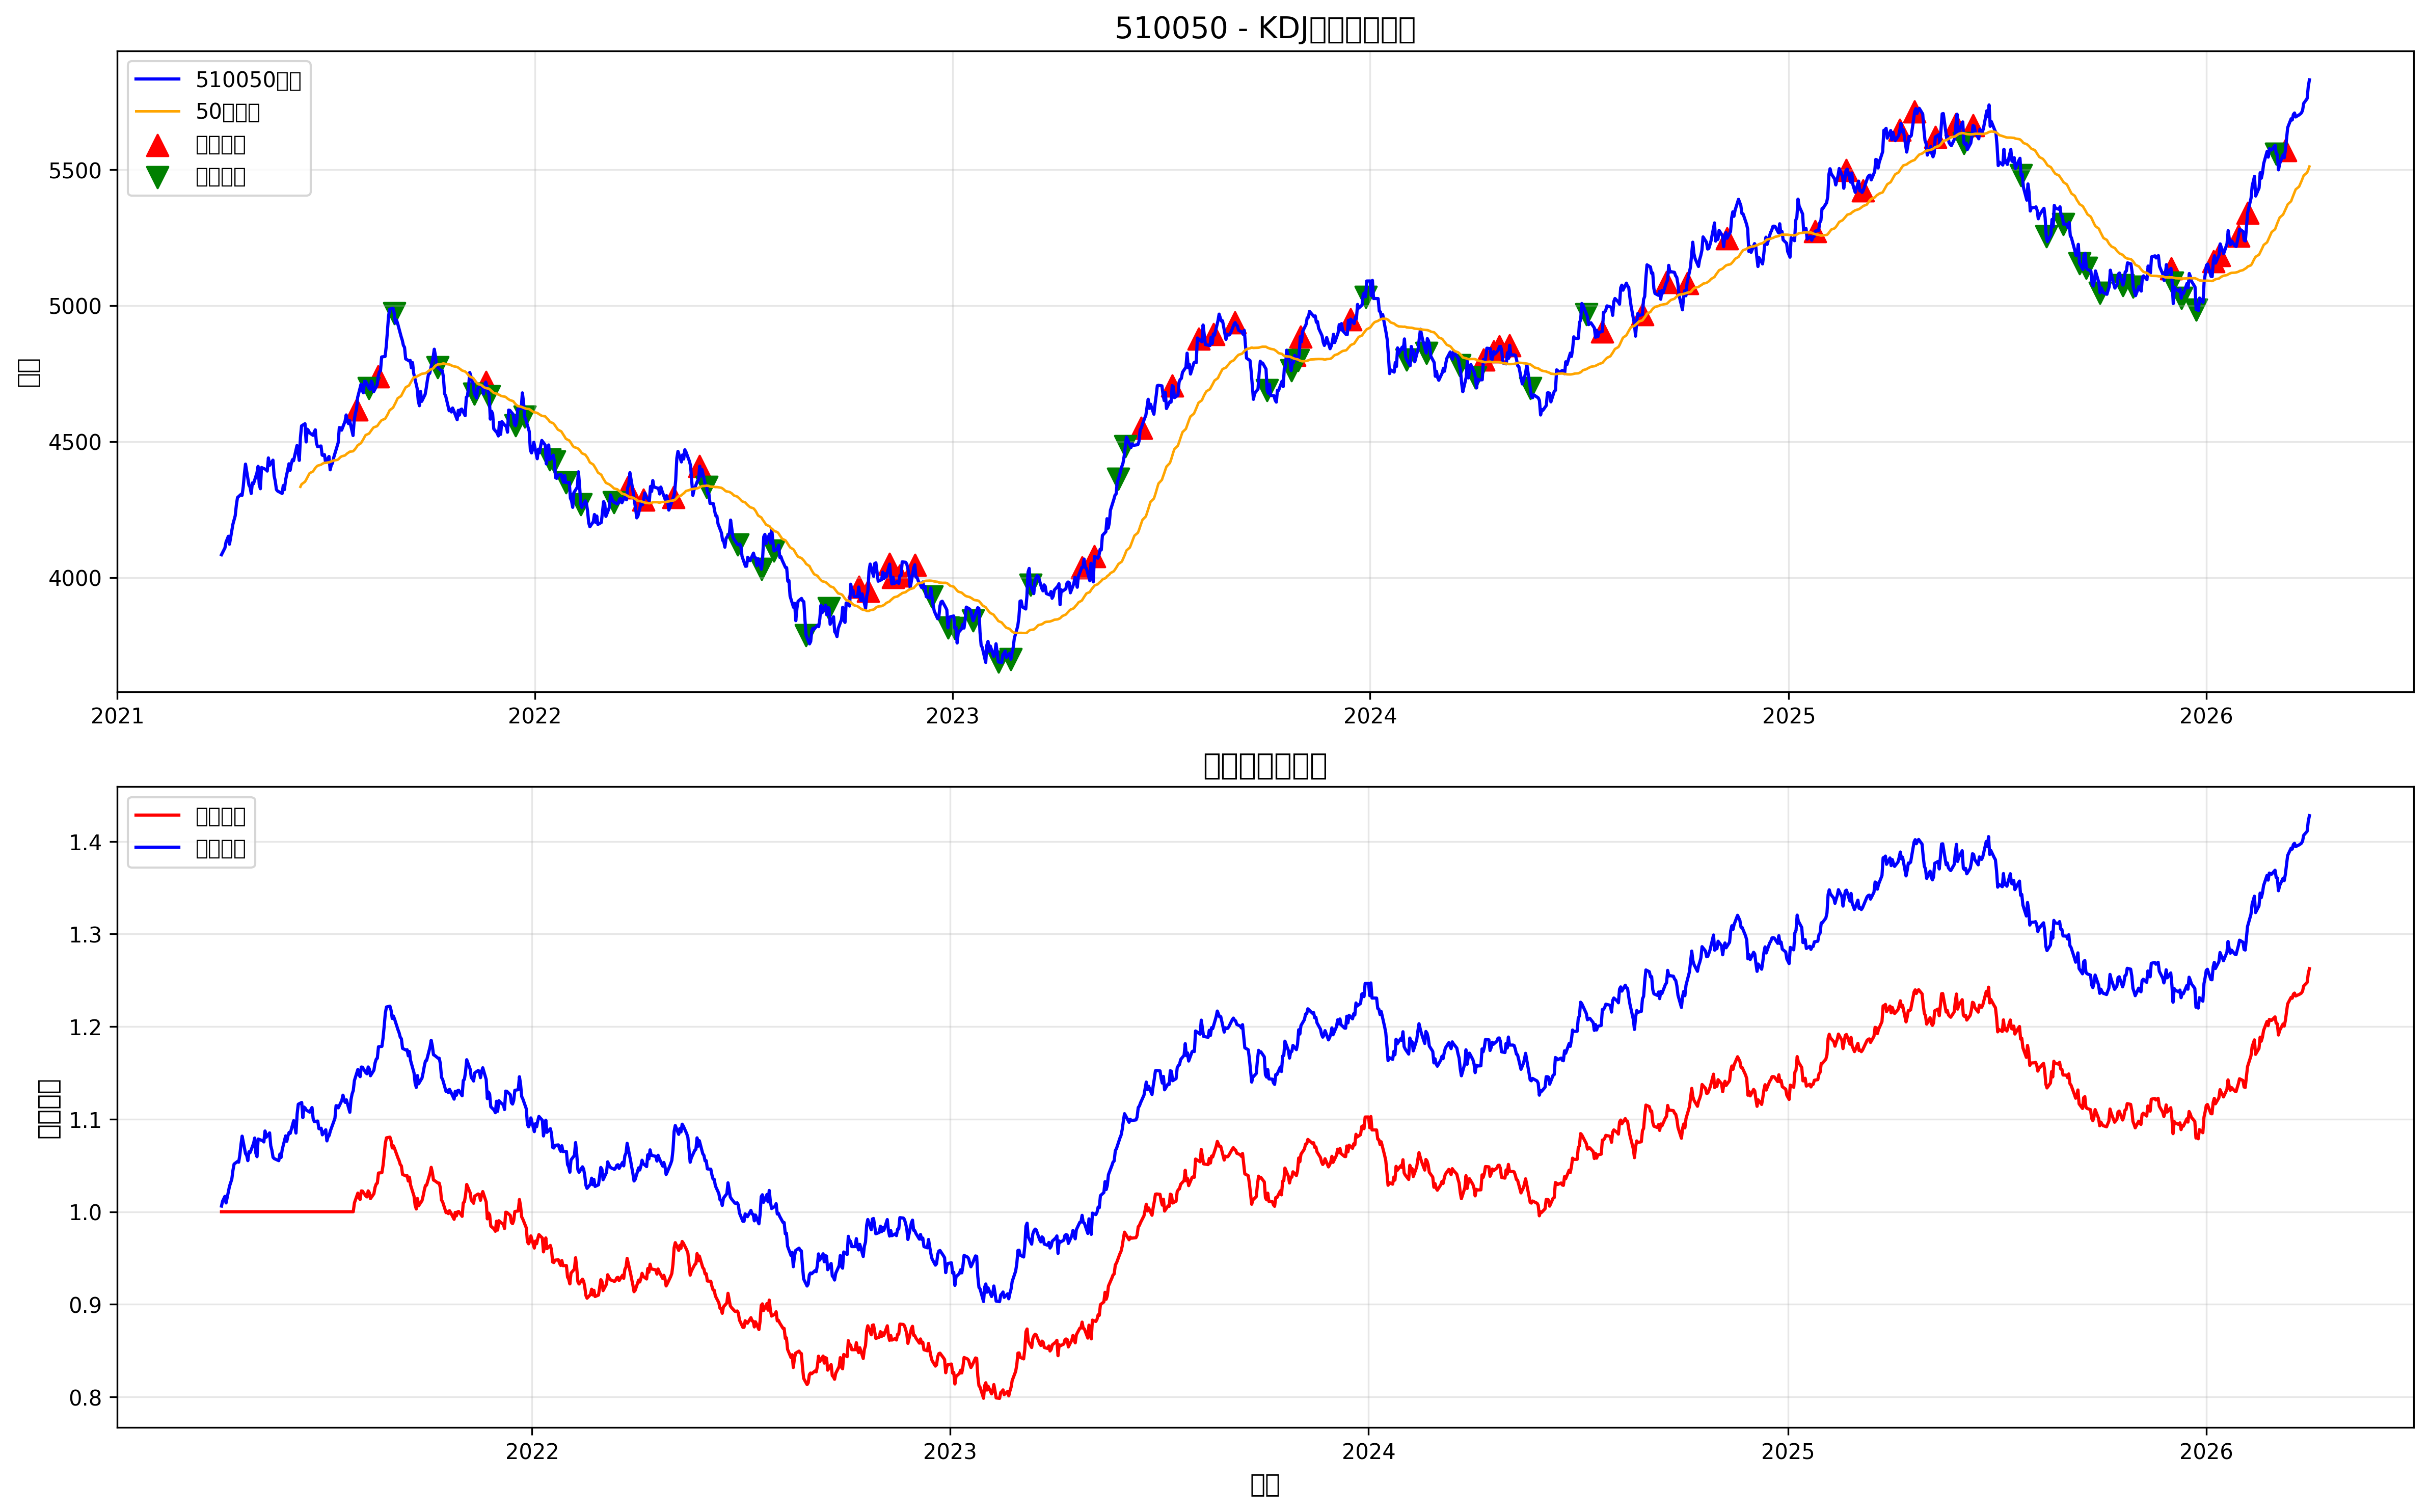

Data behind this chart, as committed beside it:
date, open, high, low, close, volume, k, d, j, ma, kdj_momentum, signal, position, strategy_returns, stop_loss_level, take_profit_level, returns, cumulative_returns, benchmark_returns
2021-04-02, 4068, 4084, 4068, 4084, 4099078, 0.0, 0.0, 0.0, , 0.0, 0, 0, , 0.0, 0.0, , , 
2021-04-05, 4104, 4109, 4067, 4109, 2433274, 0.0, 0.0, 0.0, , 0.0, 0, 0, 0.0, 0.0, 0.0, 0.006108, 1.0, 1.006
2021-04-06, 4130, 4163, 4116, 4131, 2098049, 0.0, 0.0, 0.0, , 0.0, 0, 0, 0.0, 0.0, 0.0, 0.005352, 1.0, 1.011
2021-04-07, 4144, 4170, 4141, 4141, 1647731, 0.0, 0.0, 0.0, , 0.0, 0, 0, 0.0, 0.0, 0.0, 0.002439, 1.0, 1.014
2021-04-08, 4161, 4170, 4104, 4152, 3475059, 0.0, 0.0, 0.0, , 0.0, 0, 0, 0.0, 0.0, 0.0, 0.002634, 1.0, 1.017
2021-04-09, 4119, 4144, 4097, 4122, 4254296, 0.0, 0.0, 0.0, , 0.0, 0, 0, -0.0, 0.0, 0.0, -0.007025, 1.0, 1.009
2021-04-12, 4181, 4203, 4174, 4196, 3819049, 0.0, 0.0, 0.0, , 0.0, 0, 0, 0.0, 0.0, 0.0, 0.01785, 1.0, 1.028
2021-04-13, 4209, 4214, 4177, 4211, 1192818, 0.0, 0.0, 0.0, , 0.0, 0, 0, 0.0, 0.0, 0.0, 0.003612, 1.0, 1.031
2021-04-14, 4222, 4227, 4221, 4227, 3323808, 50.0, 50.0, 50.0, , 0.0, 0, 0, 0.0, 0.0, 0.0, 0.003758, 1.0, 1.035
2021-04-15, 4262, 4266, 4257, 4266, 4553496, 66.67, 55.56, 88.89, , 33.33, 0, 0, 0.0, 0.0, 0.0, 0.009252, 1.0, 1.045
2021-04-16, 4302, 4311, 4266, 4294, 4267309, 75.09, 62.07, 101.1, , 39.07, 0, 0, 0.0, 0.0, 0.0, 0.006518, 1.0, 1.051
2021-04-19, 4298, 4350, 4295, 4305, 3425779, 77.47, 67.2, 98.01, , 30.81, 0, 0, 0.0, 0.0, 0.0, 0.002683, 1.0, 1.054
2021-04-20, 4305, 4306, 4252, 4302, 4279324, 78.6, 71, 93.81, , 22.8, 0, 0, -0.0, 0.0, 0.0, -0.0008034, 1.0, 1.053
2021-04-21, 4320, 4366, 4299, 4333, 2009571, 81.69, 74.56, 95.93, , 21.37, 0, 0, 0.0, 0.0, 0.0, 0.007299, 1.0, 1.061
2021-04-22, 4377, 4380, 4377, 4380, 1694331, 87.79, 78.97, 105.4, , 26.45, 0, 0, 0.0, 0.0, 0.0, 0.0107, 1.0, 1.072
2021-04-23, 4413, 4451, 4413, 4417, 3932556, 87.7, 81.88, 99.34, , 17.46, 0, 0, 0.0, 0.0, 0.0, 0.008506, 1.0, 1.082
2021-04-26, 4342, 4356, 4335, 4340, 2970946, 75.72, 79.83, 67.5, , -12.33, 0, 0, -0.0, 0.0, 0.0, -0.01743, 1.0, 1.063
2021-04-27, 4339, 4339, 4303, 4332, 2963904, 63.87, 74.51, 42.6, , -31.91, 0, 0, -0.0, 0.0, 0.0, -0.001854, 1.0, 1.061
2021-04-28, 4292, 4319, 4292, 4309, 1552123, 52.13, 67.05, 22.29, , -44.76, 0, 0, -0.0, 0.0, 0.0, -0.005308, 1.0, 1.055
2021-04-29, 4346, 4381, 4346, 4348, 1319666, 50.81, 61.64, 29.16, , -32.47, 0, 0, 0.0, 0.0, 0.0, 0.009036, 1.0, 1.065
2021-04-30, 4334, 4381, 4311, 4345, 3701647, 49.41, 57.56, 33.1, , -24.46, 0, 0, -0.0, 0.0, 0.0, -0.0007283, 1.0, 1.064
2021-05-03, 4374, 4397, 4374, 4385, 3003199, 52.42, 55.85, 45.57, , -10.27, 0, 0, 0.0, 0.0, 0.0, 0.009267, 1.0, 1.074
2021-05-04, 4408, 4427, 4408, 4409, 3431383, 59.41, 57.03, 64.15, , 7.117, 0, 0, 0.0, 0.0, 0.0, 0.005418, 1.0, 1.08
2021-05-05, 4338, 4342, 4338, 4342, 1349432, 50.02, 54.69, 40.66, , -14.03, 0, 0, -0.0, 0.0, 0.0, -0.01522, 1.0, 1.063
2021-05-06, 4309, 4375, 4309, 4326, 4971173, 41.84, 50.41, 24.7, , -25.71, 0, 0, -0.0, 0.0, 0.0, -0.003512, 1.0, 1.059
2021-05-07, 4402, 4422, 4372, 4404, 2778611, 55.59, 52.14, 62.51, , 10.37, 0, 0, 0.0, 0.0, 0.0, 0.01804, 1.0, 1.079
2021-05-10, 4406, 4421, 4377, 4399, 1575744, 63.38, 55.89, 78.37, , 22.49, 0, 0, -0.0, 0.0, 0.0, -0.001275, 1.0, 1.077
2021-05-11, 4401, 4445, 4397, 4397, 4884266, 63.71, 58.49, 74.15, , 15.66, 0, 0, -0.0, 0.0, 0.0, -0.0004823, 1.0, 1.077
2021-05-12, 4393, 4411, 4367, 4391, 4012155, 62.64, 59.88, 68.17, , 8.295, 0, 0, -0.0, 0.0, 0.0, -0.001205, 1.0, 1.075
2021-05-13, 4446, 4446, 4432, 4440, 1282014, 73.63, 64.46, 91.96, , 27.5, 0, 0, 0.0, 0.0, 0.0, 0.01101, 1.0, 1.087
2021-05-14, 4410, 4447, 4410, 4412, 2419207, 74.01, 67.64, 86.74, , 19.1, 0, 0, -0.0, 0.0, 0.0, -0.006218, 1.0, 1.08
2021-05-17, 4418, 4477, 4412, 4431, 4008306, 73.69, 69.66, 81.75, , 12.09, 0, 0, 0.0, 0.0, 0.0, 0.004388, 1.0, 1.085
2021-05-18, 4377, 4382, 4323, 4374, 2266987, 62.09, 67.14, 52, , -15.13, 0, 0, -0.0, 0.0, 0.0, -0.01295, 1.0, 1.071
2021-05-19, 4344, 4365, 4344, 4355, 3436589, 48.27, 60.85, 23.12, , -37.73, 0, 0, -0.0, 0.0, 0.0, -0.004384, 1.0, 1.066
2021-05-20, 4324, 4352, 4324, 4324, 1336530, 32.29, 51.33, -5.792, , -57.12, 0, 0, -0.0, 0.0, 0.0, -0.007162, 1.0, 1.059
2021-05-21, 4320, 4349, 4254, 4318, 4222166, 31.13, 44.6, 4.208, , -40.39, 0, 0, -0.0, 0.0, 0.0, -0.00131, 1.0, 1.057
2021-05-24, 4307, 4316, 4302, 4311, 3510509, 29.36, 39.52, 9.038, , -30.48, 0, 0, -0.0, 0.0, 0.0, -0.00156, 1.0, 1.056
2021-05-25, 4307, 4380, 4287, 4309, 3042591, 27.8, 35.61, 12.18, , -23.44, 0, 0, -0.0, 0.0, 0.0, -0.0005797, 1.0, 1.055
2021-05-26, 4345, 4345, 4300, 4338, 2284300, 31.14, 34.12, 25.17, , -8.953, 0, 0, 0.0, 0.0, 0.0, 0.006792, 1.0, 1.062
2021-05-27, 4319, 4384, 4319, 4323, 4609409, 31.11, 33.11, 27.09, , -6.027, 0, 0, -0.0, 0.0, 0.0, -0.003474, 1.0, 1.059
2021-05-28, 4363, 4398, 4349, 4358, 4232756, 44.83, 37.02, 60.44, , 23.42, 0, 0, 0.0, 0.0, 0.0, 0.00807, 1.0, 1.067
2021-05-31, 4412, 4451, 4410, 4418, 1909812, 57.72, 43.92, 85.31, , 41.39, 0, 0, 0.0, 0.0, 0.0, 0.01386, 1.0, 1.082
2021-06-01, 4389, 4459, 4389, 4394, 4738479, 61.27, 49.7, 84.41, , 34.71, 0, 0, -0.0, 0.0, 0.0, -0.005447, 1.0, 1.076
2021-06-02, 4408, 4418, 4395, 4418, 2837277, 67.5, 55.63, 91.22, , 35.59, 0, 0, 0.0, 0.0, 0.0, 0.0054, 1.0, 1.082
2021-06-03, 4434, 4448, 4412, 4433, 3032460, 73.31, 61.53, 96.87, , 35.35, 0, 0, 0.0, 0.0, 0.0, 0.003469, 1.0, 1.086
2021-06-04, 4437, 4471, 4429, 4429, 2484355, 74.6, 65.88, 92.03, , 26.14, 0, 0, -0.0, 0.0, 0.0, -0.0008775, 1.0, 1.085
2021-06-07, 4478, 4485, 4478, 4485, 4942728, 83.06, 71.61, 106, , 34.36, 0, 0, 0.0, 0.0, 0.0, 0.01266, 1.0, 1.098
2021-06-08, 4448, 4461, 4434, 4461, 2864522, 83.84, 75.69, 100.1, , 24.46, 0, 0, -0.0, 0.0, 0.0, -0.005438, 1.0, 1.092
2021-06-09, 4441, 4441, 4427, 4431, 3145026, 75.83, 75.73, 76.01, , 0.281, 0, 0, -0.0, 0.0, 0.0, -0.006827, 1.0, 1.085
2021-06-10, 4514, 4514, 4514, 4514, 1352555, 83.81, 78.43, 94.59, 4333, 16.16, 0, 0, 0.0, 0.0, 0.0, 0.01884, 1.0, 1.105
2021-06-11, 4560, 4582, 4558, 4558, 1702200, 85.02, 80.62, 93.8, 4343, 13.18, 0, 0, 0.0, 0.0, 0.0, 0.009639, 1.0, 1.116
2021-06-14, 4570, 4608, 4566, 4566, 4419605, 83.35, 81.53, 87, 4352, 5.463, 0, 0, 0.0, 0.0, 0.0, 0.001751, 1.0, 1.118
2021-06-15, 4506, 4506, 4484, 4498, 3621854, 70.21, 77.76, 55.11, 4359, -22.65, 0, 0, -0.0, 0.0, 0.0, -0.01471, 1.0, 1.102
2021-06-16, 4546, 4569, 4523, 4545, 2251134, 68.59, 74.7, 56.38, 4368, -18.33, 0, 0, 0.0, 0.0, 0.0, 0.01043, 1.0, 1.113
2021-06-17, 4536, 4572, 4536, 4541, 2847743, 66.67, 72.03, 55.96, 4375, -16.07, 0, 0, -0.0, 0.0, 0.0, -0.001016, 1.0, 1.112
2021-06-18, 4534, 4534, 4524, 4532, 1143979, 63.78, 69.28, 52.78, 4384, -16.5, 0, 0, -0.0, 0.0, 0.0, -0.001933, 1.0, 1.11
2021-06-21, 4524, 4580, 4523, 4523, 3777236, 60.16, 66.24, 48, 4390, -18.24, 0, 0, -0.0, 0.0, 0.0, -0.002031, 1.0, 1.108
2021-06-22, 4533, 4569, 4533, 4534, 4122927, 53.56, 62.01, 36.67, 4397, -25.35, 0, 0, 0.0, 0.0, 0.0, 0.002512, 1.0, 1.11
2021-06-23, 4544, 4544, 4496, 4543, 2931862, 51.59, 58.54, 37.69, 4403, -20.85, 0, 0, 0.0, 0.0, 0.0, 0.00199, 1.0, 1.113
2021-06-24, 4491, 4527, 4459, 4494, 1055310, 42.13, 53.07, 20.25, 4407, -32.81, 0, 0, -0.0, 0.0, 0.0, -0.01084, 1.0, 1.1
... 1,244 more rows
